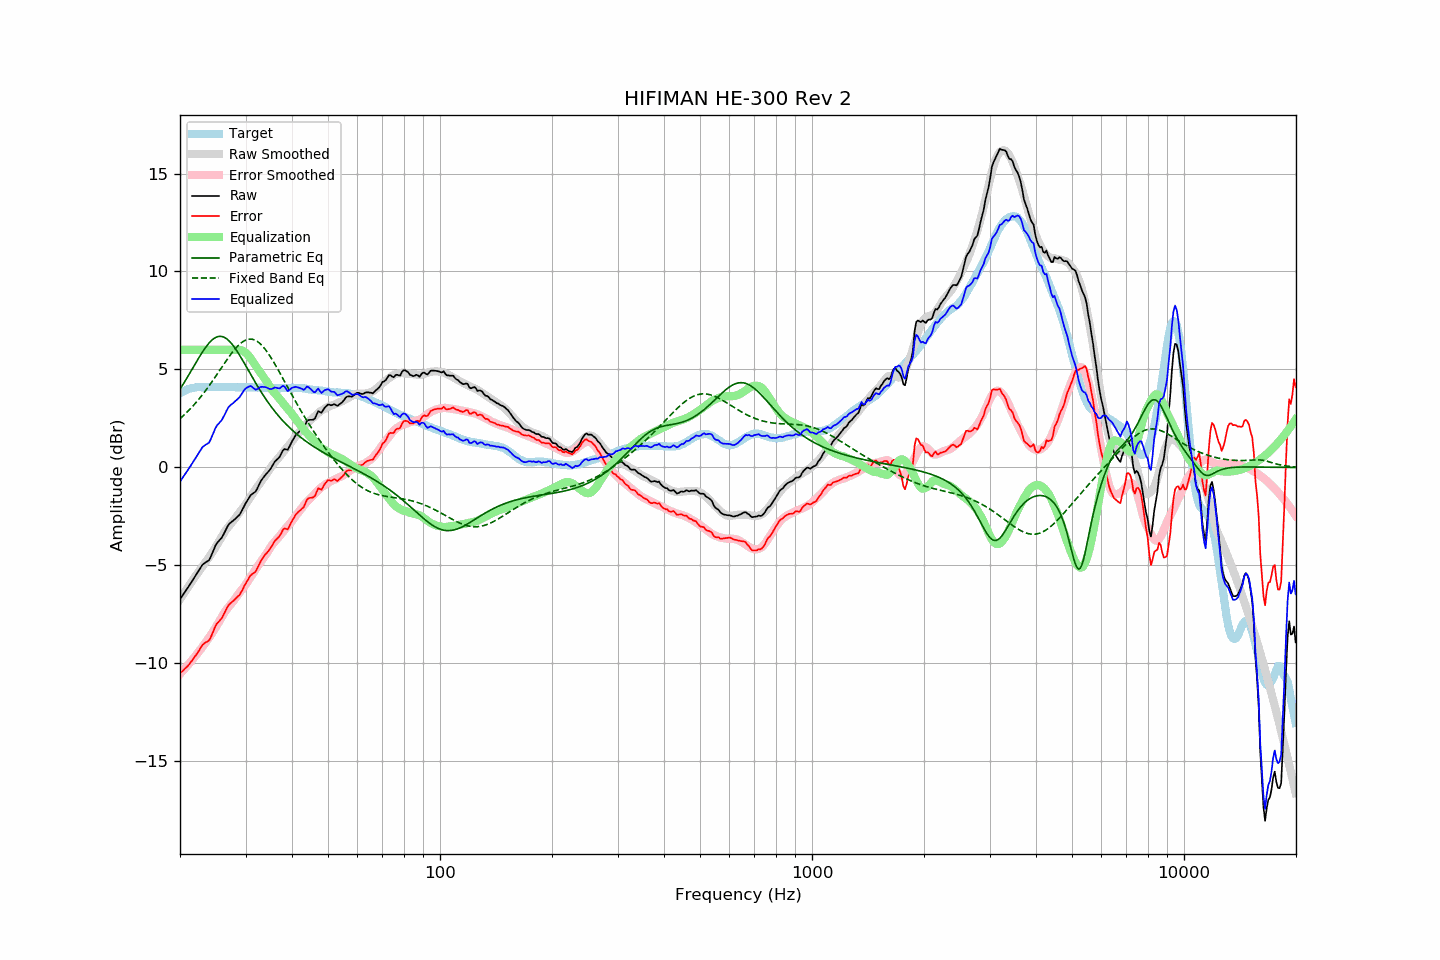

The file beside this chart, header and first rows:
frequency, raw, error, smoothed, error_smoothed, equalization, parametric_eq, fixed_band_eq, equalized_raw, equalized_smoothed, target
20.00, -6.72, -10.50, -6.72, -10.53, 6.00, 3.99, 2.49, -0.72, -0.72, 3.78
20.20, -6.60, -10.43, -6.60, -10.45, 6.00, 4.12, 2.56, -0.60, -0.60, 3.83
20.40, -6.48, -10.36, -6.47, -10.36, 6.00, 4.25, 2.64, -0.48, -0.47, 3.88
20.61, -6.36, -10.27, -6.35, -10.26, 6.00, 4.39, 2.71, -0.36, -0.35, 3.91
20.81, -6.24, -10.20, -6.23, -10.17, 6.00, 4.52, 2.79, -0.24, -0.23, 3.96
21.02, -6.12, -10.12, -6.10, -10.08, 6.00, 4.66, 2.87, -0.12, -0.10, 4.00
21.23, -5.99, -10.01, -5.98, -9.98, 6.00, 4.80, 2.96, 0.01, 0.02, 4.02
21.44, -5.87, -9.91, -5.86, -9.88, 6.00, 4.94, 3.04, 0.13, 0.14, 4.04
21.66, -5.74, -9.80, -5.74, -9.78, 6.00, 5.08, 3.13, 0.26, 0.26, 4.06
21.87, -5.61, -9.68, -5.62, -9.68, 6.00, 5.22, 3.22, 0.39, 0.38, 4.07
22.09, -5.48, -9.57, -5.50, -9.58, 6.00, 5.36, 3.32, 0.52, 0.50, 4.09
22.31, -5.35, -9.45, -5.39, -9.47, 6.00, 5.50, 3.41, 0.65, 0.61, 4.10
22.54, -5.22, -9.32, -5.28, -9.37, 6.00, 5.63, 3.51, 0.78, 0.72, 4.10
22.76, -5.09, -9.19, -5.17, -9.26, 6.00, 5.77, 3.61, 0.91, 0.83, 4.10
22.99, -4.96, -9.05, -5.05, -9.15, 6.00, 5.90, 3.72, 1.04, 0.95, 4.09
23.22, -4.90, -8.99, -4.93, -9.03, 6.00, 6.02, 3.82, 1.10, 1.07, 4.09
23.45, -4.84, -8.93, -4.82, -8.92, 6.00, 6.14, 3.93, 1.16, 1.18, 4.09
23.69, -4.79, -8.89, -4.70, -8.80, 6.00, 6.24, 4.04, 1.21, 1.30, 4.10
23.92, -4.74, -8.83, -4.59, -8.69, 6.00, 6.34, 4.15, 1.26, 1.41, 4.10
24.16, -4.59, -8.69, -4.47, -8.57, 6.00, 6.43, 4.27, 1.41, 1.53, 4.11
24.40, -4.39, -8.50, -4.35, -8.45, 6.00, 6.51, 4.39, 1.61, 1.65, 4.12
24.65, -4.20, -8.31, -4.22, -8.32, 6.00, 6.57, 4.50, 1.80, 1.78, 4.11
24.89, -4.00, -8.10, -4.08, -8.19, 6.00, 6.63, 4.62, 2.00, 1.92, 4.10
25.14, -3.86, -7.96, -3.94, -8.05, 6.00, 6.66, 4.75, 2.14, 2.06, 4.10
25.39, -3.77, -7.88, -3.80, -7.91, 6.00, 6.68, 4.87, 2.23, 2.20, 4.11
25.65, -3.67, -7.78, -3.66, -7.77, 6.00, 6.69, 4.99, 2.33, 2.34, 4.11
25.91, -3.58, -7.68, -3.52, -7.63, 6.00, 6.68, 5.11, 2.42, 2.48, 4.10
26.16, -3.43, -7.53, -3.38, -7.49, 6.00, 6.66, 5.23, 2.57, 2.62, 4.10
26.43, -3.27, -7.37, -3.26, -7.36, 6.00, 6.62, 5.35, 2.73, 2.74, 4.10
26.69, -3.10, -7.20, -3.14, -7.25, 6.00, 6.57, 5.47, 2.90, 2.86, 4.10
26.96, -2.94, -7.05, -3.04, -7.14, 6.00, 6.50, 5.59, 3.06, 2.96, 4.11
27.23, -2.85, -6.96, -2.94, -7.04, 6.00, 6.42, 5.70, 3.15, 3.06, 4.11
27.50, -2.78, -6.89, -2.84, -6.94, 6.00, 6.33, 5.82, 3.22, 3.16, 4.11
27.77, -2.72, -6.82, -2.74, -6.84, 6.00, 6.23, 5.92, 3.28, 3.26, 4.10
28.05, -2.65, -6.75, -2.63, -6.73, 6.00, 6.12, 6.02, 3.35, 3.37, 4.10
28.33, -2.57, -6.66, -2.52, -6.61, 6.00, 6.00, 6.12, 3.43, 3.48, 4.09
28.62, -2.49, -6.58, -2.40, -6.50, 6.00, 5.87, 6.20, 3.51, 3.60, 4.09
28.90, -2.42, -6.51, -2.29, -6.39, 6.00, 5.74, 6.28, 3.58, 3.71, 4.09
29.19, -2.28, -6.36, -2.19, -6.28, 5.99, 5.60, 6.35, 3.71, 3.80, 4.08
29.48, -2.12, -6.22, -2.09, -6.18, 5.95, 5.46, 6.41, 3.84, 3.87, 4.10
29.78, -1.95, -6.04, -1.98, -6.07, 5.91, 5.32, 6.46, 3.96, 3.92, 4.09
30.08, -1.80, -5.90, -1.87, -5.96, 5.84, 5.18, 6.50, 4.04, 3.97, 4.10
30.38, -1.67, -5.76, -1.75, -5.84, 5.76, 5.03, 6.53, 4.09, 4.02, 4.09
30.68, -1.54, -5.63, -1.62, -5.71, 5.67, 4.89, 6.55, 4.13, 4.05, 4.09
30.99, -1.41, -5.50, -1.49, -5.58, 5.57, 4.74, 6.55, 4.16, 4.08, 4.09
31.30, -1.35, -5.44, -1.36, -5.45, 5.45, 4.60, 6.54, 4.10, 4.09, 4.09
31.61, -1.29, -5.37, -1.24, -5.32, 5.32, 4.46, 6.52, 4.03, 4.09, 4.09
31.93, -1.23, -5.31, -1.12, -5.20, 5.20, 4.32, 6.48, 3.97, 4.08, 4.08
32.24, -1.09, -5.16, -1.00, -5.08, 5.08, 4.18, 6.43, 3.99, 4.08, 4.07
32.57, -0.91, -4.99, -0.89, -4.96, 4.96, 4.05, 6.38, 4.05, 4.08, 4.08
32.89, -0.74, -4.82, -0.77, -4.84, 4.84, 3.91, 6.30, 4.10, 4.07, 4.08
33.22, -0.61, -4.68, -0.66, -4.73, 4.73, 3.78, 6.22, 4.12, 4.07, 4.07
33.55, -0.50, -4.56, -0.54, -4.61, 4.61, 3.66, 6.13, 4.11, 4.06, 4.07
33.89, -0.39, -4.44, -0.43, -4.49, 4.49, 3.53, 6.03, 4.10, 4.06, 4.05
34.23, -0.30, -4.36, -0.32, -4.37, 4.37, 3.41, 5.92, 4.07, 4.06, 4.06
34.57, -0.21, -4.26, -0.19, -4.24, 4.24, 3.30, 5.80, 4.03, 4.05, 4.05
34.92, -0.11, -4.16, -0.06, -4.11, 4.11, 3.18, 5.68, 4.00, 4.05, 4.05
35.27, 0.02, -4.03, 0.06, -3.99, 3.99, 3.07, 5.55, 4.01, 4.05, 4.05
35.62, 0.16, -3.89, 0.17, -3.88, 3.88, 2.96, 5.42, 4.04, 4.05, 4.05
35.97, 0.30, -3.74, 0.27, -3.78, 3.78, 2.86, 5.28, 4.08, 4.05, 4.04
... 635 more rows
